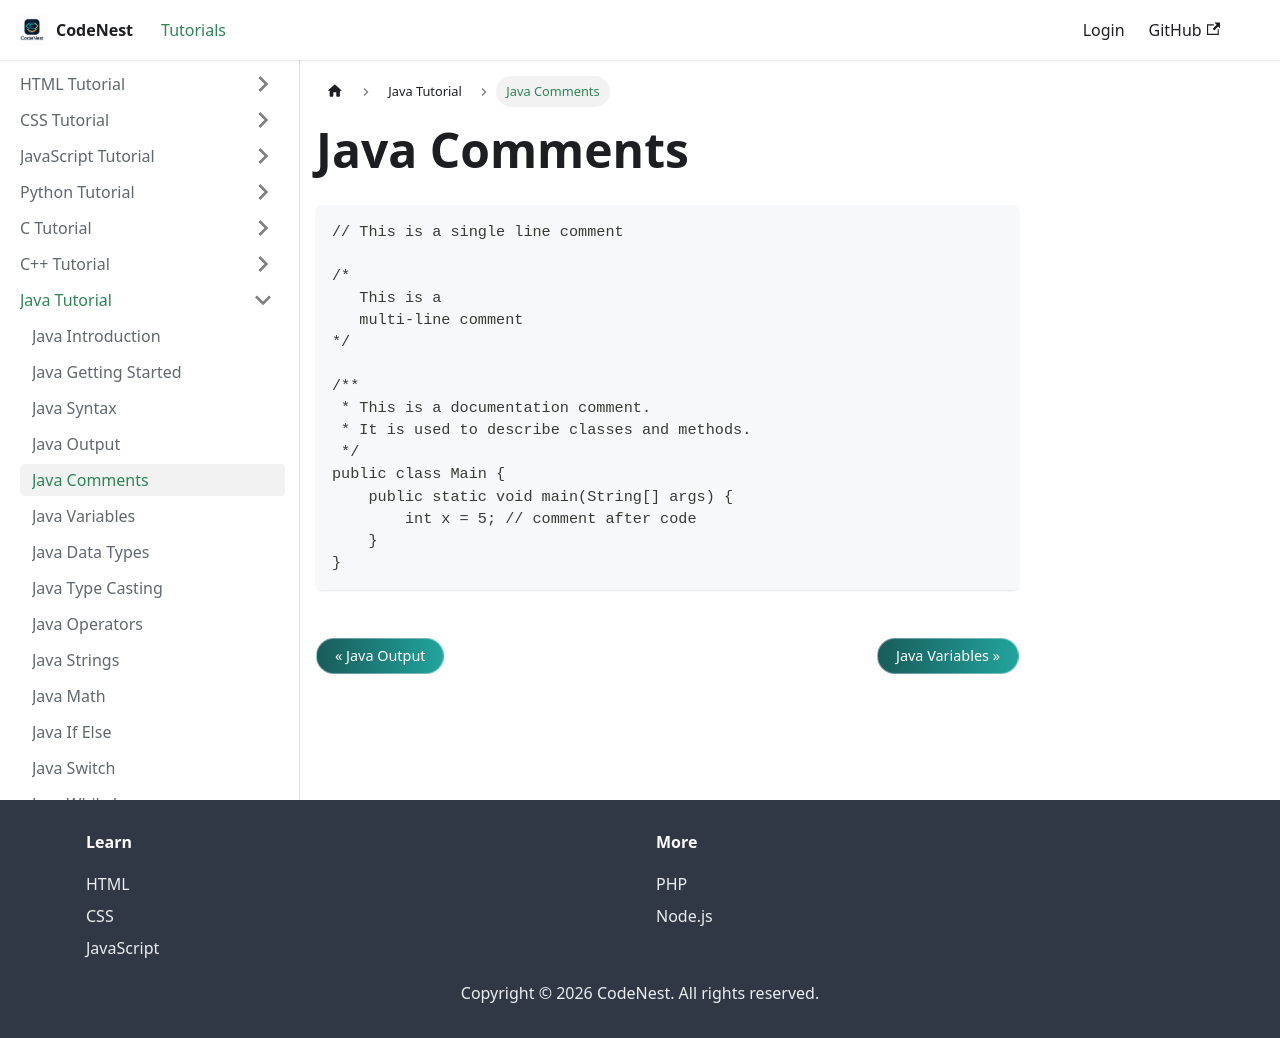

repository: adnankhan112/codenest · page: docs/java/comments.html · generator: docusaurus

---
title: Java Comments
sidebar_position: 5
---

# Java Comments

```java
// This is a single line comment

/*
   This is a
   multi-line comment
*/

/**
 * This is a documentation comment.
 * It is used to describe classes and methods.
 */
public class Main {
    public static void main(String[] args) {
        int x = 5; // comment after code
    }
}
```
